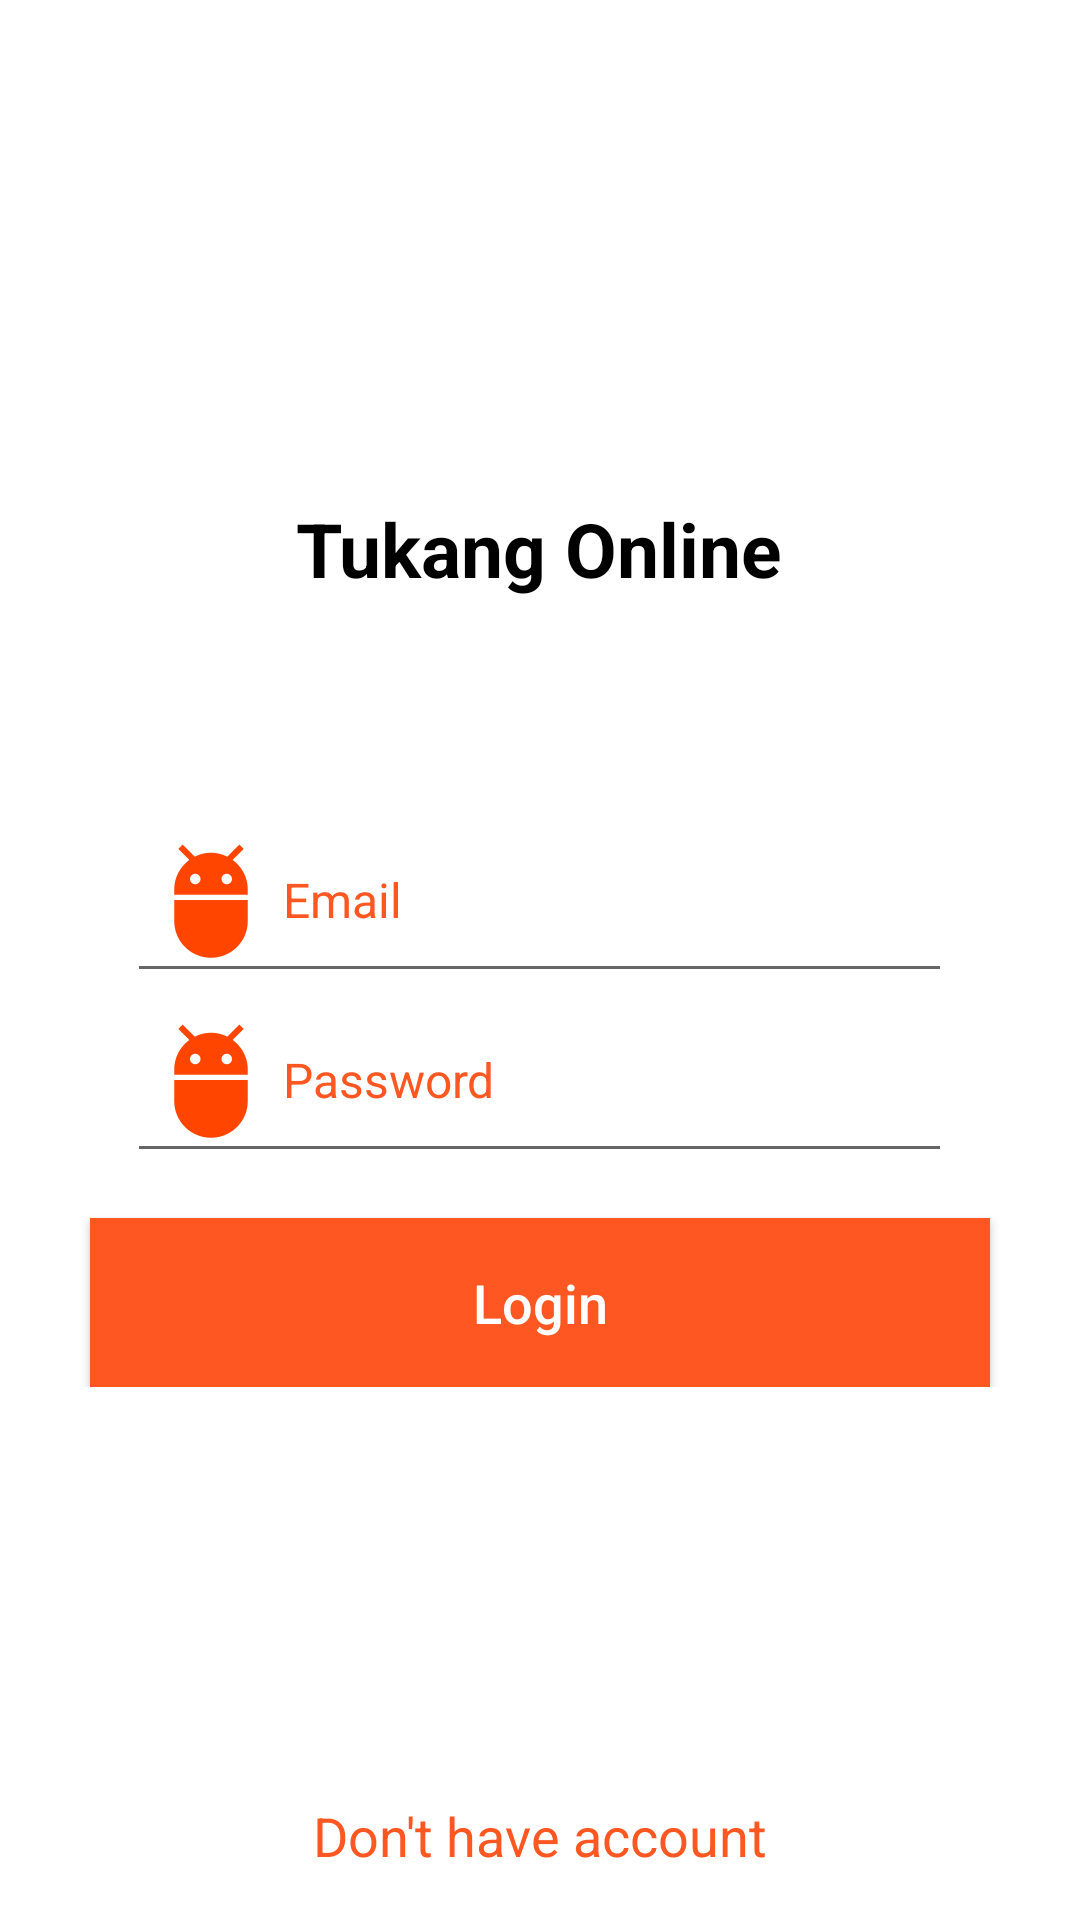

This screen was rendered from an Android layout file. Write that file and the resources it references.
<!-- AndroidManifest.xml: application theme AppTheme -->
<!-- res/layout/activity_login.xml -->
<?xml version="1.0" encoding="utf-8"?>
<RelativeLayout
        xmlns:android="http://schemas.android.com/apk/res/android"
        xmlns:tools="http://schemas.android.com/tools"
        android:layout_width="match_parent"
        android:layout_height="match_parent"
        android:background="#FFFFFF"
        tools:context=".LoginActivity">

    <RelativeLayout
            android:layout_width="match_parent"
            android:layout_height="wrap_content"
            android:orientation="vertical"
            android:padding="16dp">

        <TextView
                android:id="@+id/textview"
                android:layout_height="wrap_content"
                android:layout_width="wrap_content"
                android:text="Tukang Online"
                android:layout_marginTop="150dp"
                android:layout_centerHorizontal="true"
                android:textSize="25sp"
                android:textColor="#000000"
                android:textStyle="bold"/>

        <ImageView
                android:id="@+id/imageView"
                android:layout_width="120dp"
                android:layout_height="150dp"
                android:layout_marginTop="10dp"
                android:src="@drawable/logo"
                android:layout_alignParentTop="true"
                android:layout_centerHorizontal="true" />

        <EditText
                android:id="@+id/tv_username"
                android:layout_width="275dp"
                android:layout_height="wrap_content"
                android:textSize="16dp"
                android:hint="@string/email"
                android:layout_marginTop="250dp"
                android:textColorHint="@color/backgroundColor"
                android:inputType="textEmailAddress"
                android:drawableLeft="@mipmap/ic_launcher_user"
                android:layout_centerHorizontal="true"/>

        <EditText
                android:id="@+id/tv_password"
                android:layout_width="275dp"
                android:layout_height="wrap_content"
                android:textSize="16dp"
                android:hint="@string/password"
                android:layout_marginTop="310dp"
                android:textColorHint="@color/backgroundColor"
                android:inputType="textPassword"
                android:layout_centerHorizontal="true"
                android:drawableLeft="@mipmap/ic_launcher_user"/>
        <Button
                android:id="@+id/btn_log_in"
                android:layout_width="300dp"
                android:layout_height="wrap_content"
                android:background="@color/backgroundColor"
                android:padding="16dp"
                android:text="@string/login"
                android:textSize="18sp"
                android:layout_marginTop="390dp"
                android:textColor="@android:color/white"
                android:textAllCaps="false"
                android:layout_centerHorizontal="true"
        />
    </RelativeLayout>

    <TextView
            android:id="@+id/btn_sign_up"
            android:layout_width="wrap_content"
            android:layout_height="wrap_content"
            android:layout_centerHorizontal="true"
            android:background="#FFFFFF"
            android:padding="16dp"
            android:text="@string/dont_have_account"
            android:textColor="@color/backgroundColor"
            android:textAllCaps="false"
            android:textSize="18sp"
            android:layout_alignParentBottom="true"/>


</RelativeLayout>
<!-- resources referenced by this layout -->
<resources>
  <color name="backgroundColor">#FF5722</color>
  <!-- mipmap ic_launcher_user: png bitmap (mipmap-hdpi, 912 bytes) -->
  <string name="dont_have_account">Don\'t have account</string>
  <string name="email">Email</string>
  <string name="login">Login</string>
  <string name="password">Password</string>
  <style name="AppTheme" parent="Theme.AppCompat.Light.NoActionBar">
          
          <item name="colorPrimary">@color/colorPrimary</item>
          <item name="colorPrimaryDark">@color/colorPrimaryDark</item>
          <item name="colorAccent">@color/colorAccent</item>
      </style>
  <color name="colorPrimary">#FFC107</color>
  <color name="colorPrimaryDark">#FFA000</color>
  <color name="colorAccent">#FF4081</color>
</resources>
